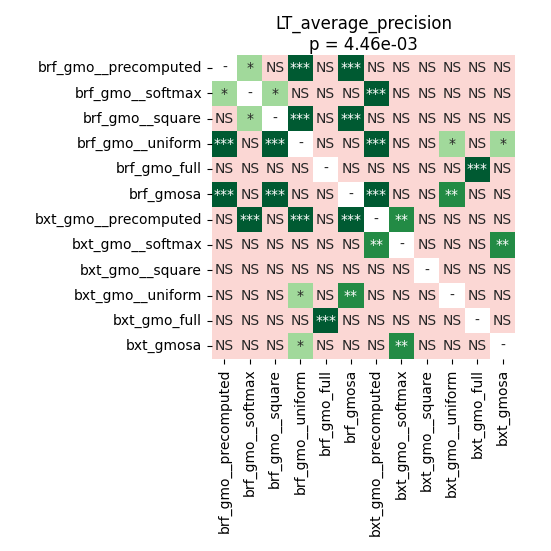

The table this chart was drawn from, first rows:
	brf_gmo__precomputed	brf_gmo__softmax	brf_gmo__square	brf_gmo__uniform	brf_gmo_full	brf_gmosa	bxt_gmo__precomputed	bxt_gmo__softmax	bxt_gmo__square	bxt_gmo__uniform	bxt_gmo_full	bxt_gmosa
brf_gmo__precomputed	1.0	0.04834	0.3871	0.0004028	0.4368	0.0005035	0.9428	0.5718	0.9428	0.6411	0.07633	0.9543
brf_gmo__softmax	0.04834	1.0	0.03192	0.1154	0.3815	0.1154	0.0005035	0.6868	0.4117	0.1154	0.06834	0.06834
brf_gmo__square	0.3871	0.03192	1.0	0.0005035	0.3871	0.0004028	0.9799	0.5718	0.8601	0.5718	0.06834	0.9428
brf_gmo__uniform	0.0004028	0.1154	0.0005035	1.0	0.3815	0.8318	0.0004028	0.3672	0.203	0.01175	0.06834	0.0433
brf_gmo_full	0.4368	0.3815	0.3871	0.3815	1.0	0.3871	0.6868	0.8317	0.9543	0.8023	0.0004028	0.6868
brf_gmosa	0.0005035	0.1154	0.0004028	0.8318	0.3871	1.0	0.0004028	0.3128	0.2378	0.005035	0.06834	0.06834
bxt_gmo__precomputed	0.9428	0.0005035	0.9799	0.0004028	0.6868	0.0004028	1.0	0.003133	0.06019	0.5718	0.06834	0.8318
bxt_gmo__softmax	0.5718	0.6868	0.5718	0.3672	0.8317	0.3128	0.003133	1.0	0.5718	0.06019	0.06834	0.007874
bxt_gmo__square	0.9428	0.4117	0.8601	0.203	0.9543	0.2378	0.06019	0.5718	1.0	0.2378	0.06834	0.1154
bxt_gmo__uniform	0.6411	0.1154	0.5718	0.01175	0.8023	0.005035	0.5718	0.06019	0.2378	1.0	0.06834	0.8318
bxt_gmo_full	0.07633	0.06834	0.06834	0.06834	0.0004028	0.06834	0.06834	0.06834	0.06834	0.06834	1.0	0.06834
bxt_gmosa	0.9543	0.06834	0.9428	0.0433	0.6868	0.06834	0.8318	0.007874	0.1154	0.8318	0.06834	1.0
